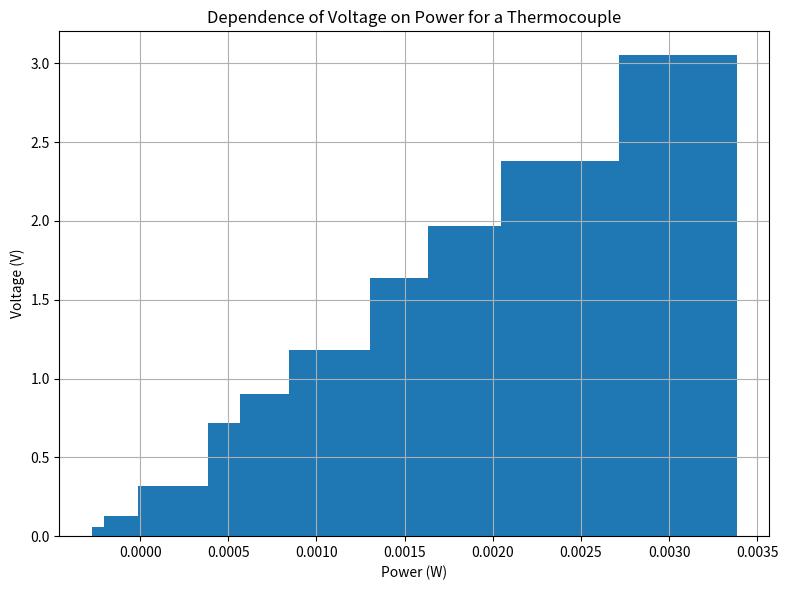

This figure's Python source:
import matplotlib.pyplot as plt
import numpy as np

voltage_values = np.array([0.06, 0.13, 0.32, 0.72, 0.9, 1.18, 1.64, 1.97, 2.38, 3.05])
t = np.array([100, 200, 300, 400, 450, 500, 550, 600, 650, 700])

T = t + 273.15

power_values = voltage_values * 1e-3

sigma_values = power_values / (7.854 * T**4)

table_data = []
for i in range(len(power_values)):
    table_data.append([f'{t[i]:.0f}', f'{T[i]:.2f}', f'{power_values[i]:.6f}', f'{voltage_values[i]:.2f}', f'{sigma_values[i]:.2e}'])

fig1, ax1 = plt.subplots(figsize=(8, 6))
fig2, ax2 = plt.subplots(figsize=(8, 6))

ax1.bar(power_values, voltage_values, width=0.00067)
ax1.set_xlabel('Power (W)')
ax1.set_ylabel('Voltage (V)')
ax1.set_title('Dependence of Voltage on Power for a Thermocouple')
ax1.grid(True)

ax2.axis('off')
ax2.table(cellText=table_data, loc='center', colLabels=['t (°C)', 'T (K)', 'Power (W)', 'Voltage (V)', 'Sigma (W/m^2K^4)'],
          fontsize=24, cellLoc='center', bbox=[0, 0, 1, 1])

plt.figure(fig1.number)
plt.tight_layout()
plt.show()

plt.figure(fig2.number)
plt.tight_layout()
plt.show()
